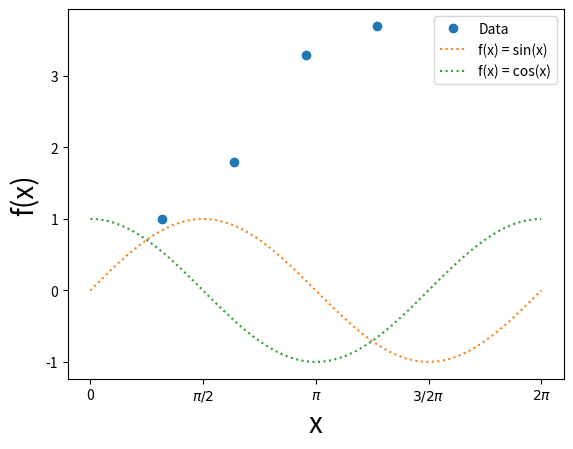

Generate this figure with matplotlib:
#!/usr/bin/env python
# coding: utf-8

# # Matplotlib
# 
# Vi vil ofte i lab gerne formidle vores data i form af en figur. For at lave figurer bruger vi pakken Matplotlib.
# 
# Matplotlib er et kæmpe bibliotek og kan rigtig rigtig meget. Det er faktisk så stort at du kun skal bruge en lille del af det `pyplot`. Derfor skriver man `matplotlib.pyplot`, det svarer lidt til kun at læsse bøgerne i fysik afdelingen af et bibliotek. 
# 
# Man skal også passe på når man laver plots med matplotlib. Det mixer dårligt med `Sympy` da matplotlib laver plots ud fra tal og ikke analytiske udtryk som er det Sympy giver. Hvis man skal lave et plot med Sympy så kig i noten om Sympy.
# 
# 

# ## Plots
# 
# For at lave et plot skal vi først have data at arbejde med.
# 

# In[2]:


import numpy as np
xData = np.array([1,2,3,4])
yData = np.array([1,1.8,3.3,3.7])


# Når man laver et plot med Matplotlib bygger man det op trin vis. Først laves plottet ud af data med `plt.plot` der efter bygges axes navne og en legend på. Et eksempel ses her,

# In[6]:


import matplotlib.pyplot as plt

plt.plot(xData,yData,'o', label = "Data") #Vi plotter xData mod yData som store prikker, og giver datasættet en titel

plt.xlabel('Længde [cm]', fontsize = 20) #Tilføjer etiketter på akserne og angiver skriftstørrelse
plt.ylabel('Masse [g]', fontsize = 20)

plt.legend(fontsize = 13) #plotter en "legend", navnet hentes fra label i plt.plot

plt.savefig("figure.png") #gemmer figuren som en .png fil

plt.show() #viser figuren under den kørte celle


# I behøver ikke nødvendigvis manuelt indstille skriftstørrelsen på akser og legend hver gang, men det kan nogle gange være nødvendigt at justere, afhængig af hvor meget figurerne skal fylde i jeres logbog. Regelen er at man altid skal kunne læse akse-titlerne uden at zoome ind eller hive forstørrelsesglas frem. Vær også opmærksom på, at når i bruger funktionen plt.savefig(), gemmes jeres figur i samme mappe som jeres Notebook ligger, med mindre i indstiller det anderledens.

# In[7]:


#flere eksempler på at plotte

xVærdi = np.linspace(0,2*np.pi,100) #laver et array af værdierne fra 0 til pi, fordelt over 100 datapunkter

#bruger NumPy funktioner til at plotte sinus og cosinus til vores x værdier, og indikerer at punkter skal være en 
#prikket linje
plt.plot(xVærdi, np.sin(xVærdi), ':', label = "f(x) = sin(x)") 
plt.plot(xVærdi, np.cos(xVærdi), ':', label = "f(x) = cos(x)")

plt.xlabel('x') #sætter titler på akserne
plt.ylabel('f(x)')

# Følgende skridt er lidt unødvendigt, men plotter man ex. trigonometriske funktioner kan det være fedt at indstille
# aksen så værdierne "giver mening" ift. funktionen.
# Her indikerer første array hvor på x-aksen man vil have "ticks", og dernæst et array med hvad der skal stå på hvert
# "tick"
plt.xticks([0,np.pi/2,np.pi,3*np.pi/2,2*np.pi], ['0','$\pi/2$','$\pi$','$3/2\pi$','$2\pi$'])

plt.legend()

plt.show()


# In[ ]:




